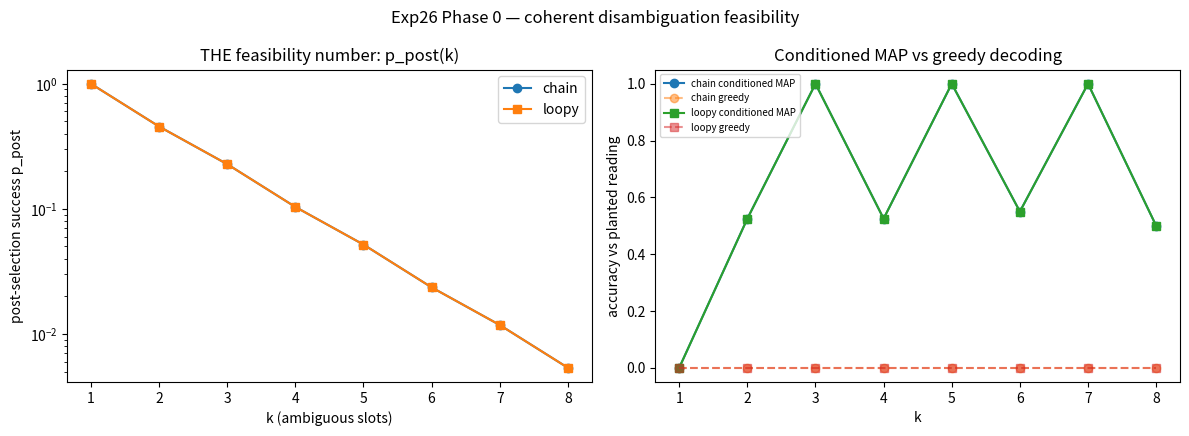

Write Python code to recreate this figure.
# -*- coding: utf-8 -*-
"""Exp 26 Phase 0: coherent disambiguation feasibility (design doc 15_).

Tests the load-bearing assumption of the one surviving application path:
conditioning a superposed joint reading-distribution on global constraints
via post-selection. THE number is p_post(k): if it collapses, the path dies.

Planted instances, k=1..8, chain vs loopy graphs, hard/soft/both layers.
Exactness gate: hard-only quantum conditional must equal classical posterior.
"""
import json
import numpy as np

RNG = np.random.default_rng(42)

def ry(t):
    c, s = np.cos(np.pi * t), np.sin(np.pi * t)
    return np.array([[c, -s], [s, c]], dtype=complex)

H = np.array([[1, 1], [1, -1]], dtype=complex) / np.sqrt(2)

def apply1(psi, U, q):
    psi = np.tensordot(U, psi, ([1], [q]))
    return np.moveaxis(psi, 0, q)

def apply2(psi, U4, qa, qb):
    T = U4.reshape(2, 2, 2, 2)
    psi = np.tensordot(T, psi, ([2, 3], [qa, qb]))
    return np.moveaxis(psi, [0, 1], [qa, qb])

CNOT = np.array([[1, 0, 0, 0], [0, 1, 0, 0],
                 [0, 0, 0, 1], [0, 0, 1, 0]], dtype=complex)

def crz(t):
    return np.diag([1, 1, np.exp(-1j * np.pi * t),
                    np.exp(1j * np.pi * t)]).astype(complex)

def make_instance(k, loopy, seed):
    rng = np.random.default_rng(seed)
    r_star = rng.integers(0, 2, k)
    mislead = rng.choice(k, max(1, k // 2), replace=False)
    priors = np.where(np.isin(np.arange(k), mislead), 0.35, 0.65)
    # P(correct reading) per slot; convert to P(slot=1)
    p1 = np.where(r_star == 1, priors, 1 - priors)
    edges = [(i, i + 1) for i in range(k - 1)]
    if loopy and k >= 3:
        for i in range(0, k - 2, 2):
            edges.append((i, i + 2))
    parity = [(a, b, int(r_star[a] ^ r_star[b])) for a, b in edges]
    return r_star, p1, parity, mislead

def theta_for(p1):
    # Ry(t)|0> = cos(pi t)|0> + sin(pi t)|1>  ->  P(1) = sin^2(pi t)
    return np.arcsin(np.sqrt(p1)) / np.pi

def run_quantum(k, p1, parity, soft_phases=None, r_star=None):
    """Sequential ancilla conditioning. Returns (posterior over 2^k, p_post)."""
    psi = np.zeros((2,) * k, dtype=complex)
    psi[(0,) * k] = 1.0
    for i in range(k):
        psi = apply1(psi, ry(theta_for(p1[i])), i)
    p_post = 1.0
    for a, b, par in parity:
        # append ancilla |0>, CNOT from a and b, post-select on par
        psi = np.tensordot(psi, np.array([1, 0], dtype=complex), 0)
        anc = psi.ndim - 1
        psi = apply2(psi, CNOT, a, anc)
        psi = apply2(psi, CNOT, b, anc)
        psi = np.take(psi, par, axis=anc)
        n2 = float(np.sum(np.abs(psi) ** 2))
        if n2 < 1e-300:
            return None, 0.0
        psi = psi / np.sqrt(n2)
        p_post *= n2
    if soft_phases is not None:
        # sentence wire in |+>, reading-controlled CRz, H, post-select |0>
        psi = np.tensordot(psi, np.array([1, 1], dtype=complex) / np.sqrt(2), 0)
        sw = psi.ndim - 1
        for i in range(k):
            psi = apply2(psi, crz(soft_phases[i]), i, sw)
        psi = apply1(psi, H, sw)
        psi = np.take(psi, 0, axis=sw)
        n2 = float(np.sum(np.abs(psi) ** 2))
        if n2 < 1e-300:
            return None, 0.0
        psi = psi / np.sqrt(n2)
        p_post *= n2
    post = np.abs(psi.reshape(-1)) ** 2
    return post, p_post

def classical_posterior(k, p1, parity):
    post = np.zeros(2 ** k)
    for x in range(2 ** k):
        bits = [(x >> (k - 1 - i)) & 1 for i in range(k)]
        w = np.prod([p1[i] if bits[i] else 1 - p1[i] for i in range(k)])
        ok = all((bits[a] ^ bits[b]) == par for a, b, par in parity)
        post[x] = w * ok
    s = post.sum()
    return (post / s if s > 0 else post), s

def bits_to_idx(bits):
    x = 0
    for b in bits:
        x = (x << 1) | int(b)
    return x

def greedy_decode(p1):
    return (p1 > 0.5).astype(int)

def icm_decode(k, p1, parity, start):
    x = start.copy()
    for _ in range(50):
        changed = False
        for i in range(k):
            def score(v):
                pr = p1[i] if v else 1 - p1[i]
                pen = sum(1 for a, b, par in parity
                          if (a == i or b == i) and
                          ((x[a] if a != i else v) ^
                           (x[b] if b != i else v)) != par)
                return np.log(max(pr, 1e-9)) - 10.0 * pen
            best = int(score(1) > score(0))
            if best != x[i]:
                x[i] = best
                changed = True
        if not changed:
            break
    return x

OUT = {"pre_registered": "O1 exactness; O2 MAP beats greedy; O3 p_post decay; O4 soft layer"}
N_INST = 40
KS = list(range(1, 9))
results = {}
for loopy in (False, True):
    tag = "loopy" if loopy else "chain"
    res = {"k": KS, "p_post": [], "map_acc": [], "greedy_acc": [],
           "icm_acc": [], "exactness_max_err": [], "map_prob": [],
           "soft_map_acc": [], "soft_p_post": []}
    for k in KS:
        pp, mac, gac, iac, err, mpr, smac, spp = [], [], [], [], [], [], [], []
        for inst in range(N_INST):
            r_star, p1, parity, mislead = make_instance(k, loopy, 1000 * k + inst)
            q_post, p_post = run_quantum(k, p1, parity)
            c_post, c_mass = classical_posterior(k, p1, parity)
            if q_post is None:
                continue
            err.append(float(np.max(np.abs(q_post - c_post))))
            pp.append(p_post)
            map_idx = int(np.argmax(q_post))
            true_idx = bits_to_idx(r_star)
            mac.append(int(map_idx == true_idx))
            mpr.append(float(q_post[map_idx]))
            g = greedy_decode(p1)
            gac.append(int(bits_to_idx(g) == true_idx))
            iac.append(int(bits_to_idx(icm_decode(k, p1, parity, g)) == true_idx))
            # soft layer: phases +0.15 aligned with planted reading, else -0.15
            soft = [0.15 if r_star[i] == 1 else -0.15 for i in range(k)]
            sq_post, sp_post = run_quantum(k, p1, parity, soft_phases=soft)
            if sq_post is not None:
                smac.append(int(int(np.argmax(sq_post)) == true_idx))
                spp.append(sp_post)
        res["p_post"].append(float(np.mean(pp)))
        res["map_acc"].append(float(np.mean(mac)))
        res["greedy_acc"].append(float(np.mean(gac)))
        res["icm_acc"].append(float(np.mean(iac)))
        res["exactness_max_err"].append(float(np.max(err)))
        res["map_prob"].append(float(np.mean(mpr)))
        res["soft_map_acc"].append(float(np.mean(smac)))
        res["soft_p_post"].append(float(np.mean(spp)))
        print(f"[26] {tag} k={k}: p_post={np.mean(pp):.4f} "
              f"MAP={np.mean(mac):.2f} greedy={np.mean(gac):.2f} "
              f"ICM={np.mean(iac):.2f} exact_err={np.max(err):.1e} "
              f"softMAP={np.mean(smac):.2f} soft_pp={np.mean(spp):.4f}",
              flush=True)
    # decay fit: p_post ~ base^(k-1)
    lp = np.log(np.maximum(res["p_post"], 1e-300))
    base = float(np.exp(np.polyfit(np.array(KS) - 1, lp, 1)[0]))
    res["p_post_decay_base"] = base
    print(f"[26] {tag}: fitted p_post decay base per constraint ~ {base:.4f}",
          flush=True)
    results[tag] = res

# sizing table (O3): repetitions ~ samples_needed / p_post at k
for tag in results:
    base = results[tag]["p_post_decay_base"]
    tbl = {}
    for k in (10, 20, 50):
        n_constraints = (k - 1) + (0 if tag == "chain" else (k - 2 + 1) // 2)
        p_est = base ** n_constraints
        reps = 100 / max(p_est, 1e-300)  # ~100 post-selected samples for MAP
        tbl[k] = {"qubits_logical": k + 2, "p_post_est": p_est,
                  "repetitions_for_MAP": reps,
                  "hours_at_1e6_shots_per_hr": reps / 1e6}
    results[tag]["sizing"] = tbl
    print(f"[26] {tag} sizing: " + "; ".join(
        f"k={k}: {v['repetitions_for_MAP']:.2e} reps "
        f"({v['hours_at_1e6_shots_per_hr']:.2e} h @1M/hr)"
        for k, v in tbl.items()), flush=True)

OUT["results"] = results
json.dump(OUT, open("results_exp26.json", "w"), indent=2)

import matplotlib
matplotlib.use("Agg")
import matplotlib.pyplot as plt
fig, (a1, a2) = plt.subplots(1, 2, figsize=(12, 4.4))
for tag, mk in (("chain", "o-"), ("loopy", "s-")):
    a1.semilogy(KS, results[tag]["p_post"], mk, label=tag)
    a2.plot(KS, results[tag]["map_acc"], mk, label=f"{tag} conditioned MAP")
    a2.plot(KS, results[tag]["greedy_acc"], mk.replace("-", "--"),
            alpha=0.5, label=f"{tag} greedy")
a1.set_xlabel("k (ambiguous slots)")
a1.set_ylabel("post-selection success p_post")
a1.set_title("THE feasibility number: p_post(k)")
a1.legend()
a2.set_xlabel("k")
a2.set_ylabel("accuracy vs planted reading")
a2.set_title("Conditioned MAP vs greedy decoding")
a2.legend(fontsize=7)
fig.suptitle("Exp26 Phase 0 — coherent disambiguation feasibility")
fig.tight_layout()
fig.savefig("fig_exp26.png", dpi=200, bbox_inches="tight")
print("[26] DONE — results_exp26.json + fig_exp26.png", flush=True)
